Image classification data set "Avocado Augmneted_Dataset" (javapa2022/Software-enfermedades-de-hojas-de-paltas on GitHub). Class labels (2): disease, healthy.

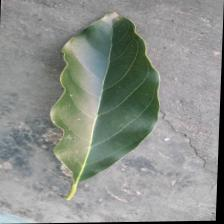
Label: healthy

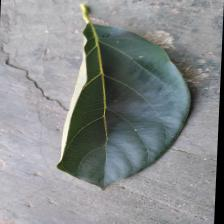
Label: healthy

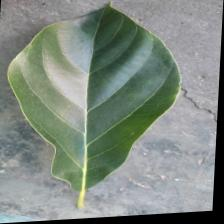
Label: disease

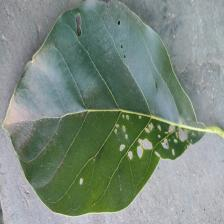
Label: disease

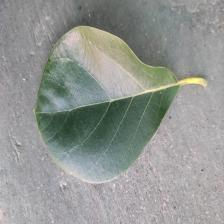
Label: healthy

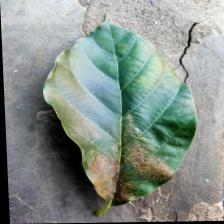
Label: disease
